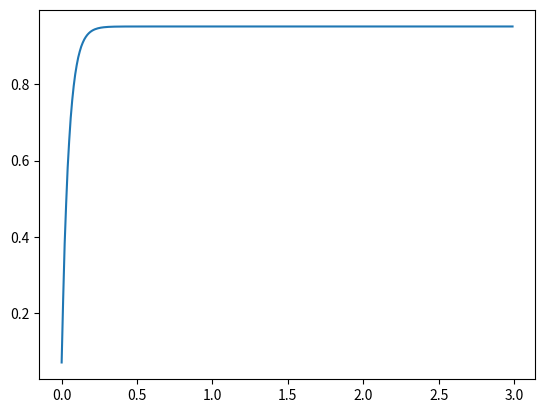

This chart was generated by the following Python code:
# -*- coding: utf-8 -*-

from scipy.signal import TransferFunction, dlsim, dstep, step, cont2discrete
import numpy as np
import matplotlib.pyplot as plt


def control_num_den(num, den, smapleing_time, input_data):

    # tf = TransferFunction(num, den, dt=smapleing_time)
    stsd = cont2discrete((num, den), method='bilinear', dt=smapleing_time)
    tout, yout = dlsim(stsd, u=input_data)
    return tout, yout


def model_system(a, b, zeta, wn):
    """
      b                  wn * wn
    ----- * -----------------------------------  -> close loop system
    s + a    s^2 + 2 * zeta * wn * s + wn * wn
    """
    num = [b * wn * wn]
    den = [1, a + 2 * zeta * wn, wn * wn + 2 * zeta * a * wn, (a + b) * wn * wn]
    return num, den


if __name__ == '__main__':
    a = 1
    b = 20
    zeta = 0.707
    wn = 1000
    # num = [10]
    # den = [1, 10]
    num, den = model_system(a, b, zeta, wn)
    smaple_time = 0.01
    input_data = np.ones(300)
    sysd = cont2discrete(model_system(a, b, zeta, wn), method='bilinear', dt=smaple_time)
    tout, yout = control_num_den(num, den, smaple_time, input_data)
    plt.plot(tout, yout)
    print(yout)
    plt.show()

